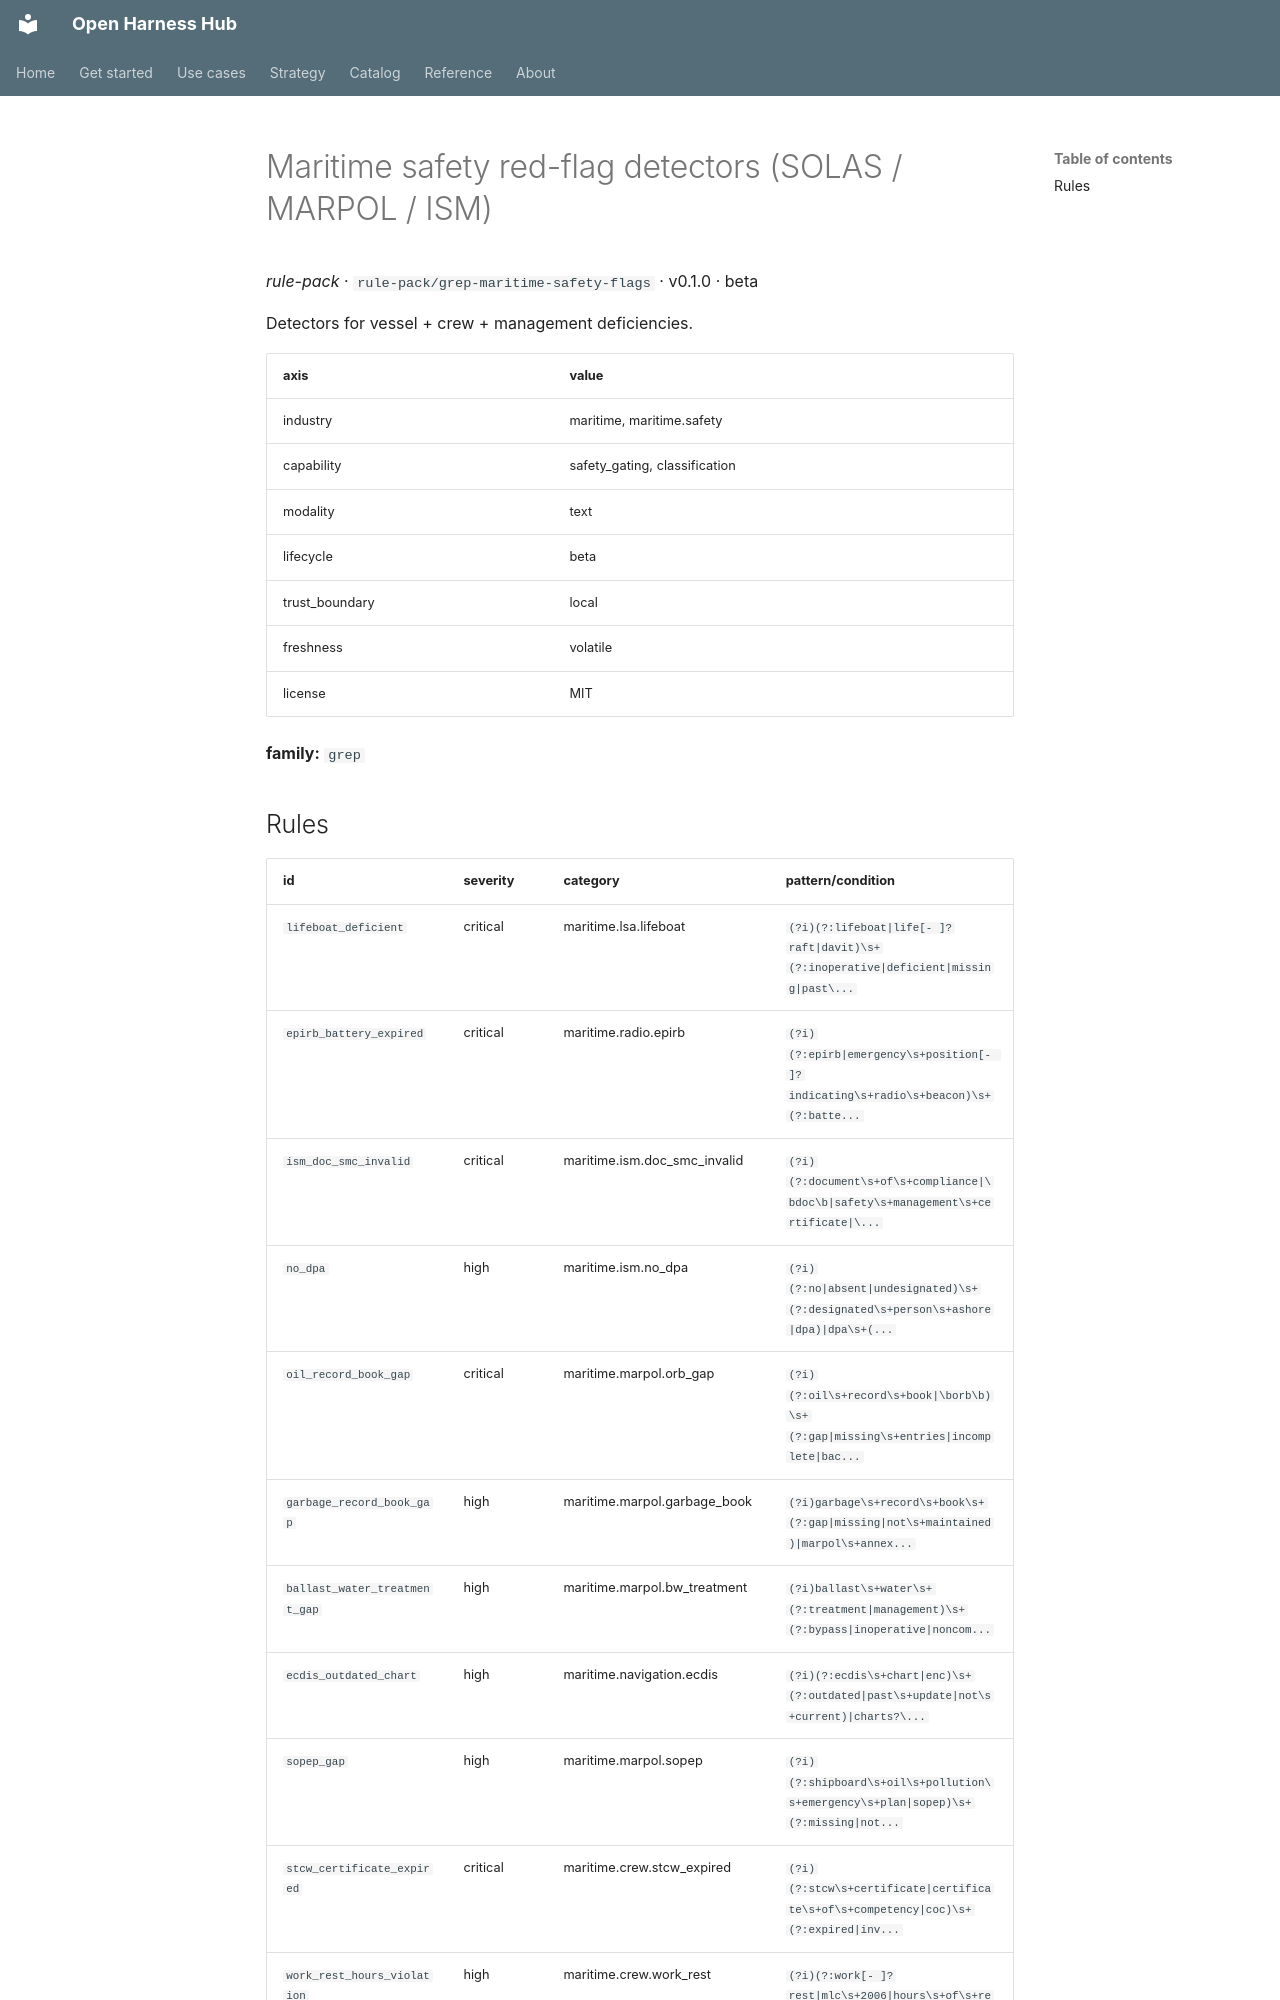

repository: Amarel-Taylor-Scott/open-harness-hub · page: catalog/rule-pack_grep-maritime-safety-flags/index.html · generator: mkdocs

# Maritime safety red-flag detectors (SOLAS / MARPOL / ISM)

*rule-pack* · `rule-pack/grep-maritime-safety-flags` · v0.1.0 · beta

Detectors for vessel + crew + management deficiencies.

| axis | value |
|---|---|
| industry | maritime, maritime.safety |
| capability | safety_gating, classification |
| modality | text |
| lifecycle | beta |
| trust_boundary | local |
| freshness | volatile |
| license | MIT |



**family:** `grep`
